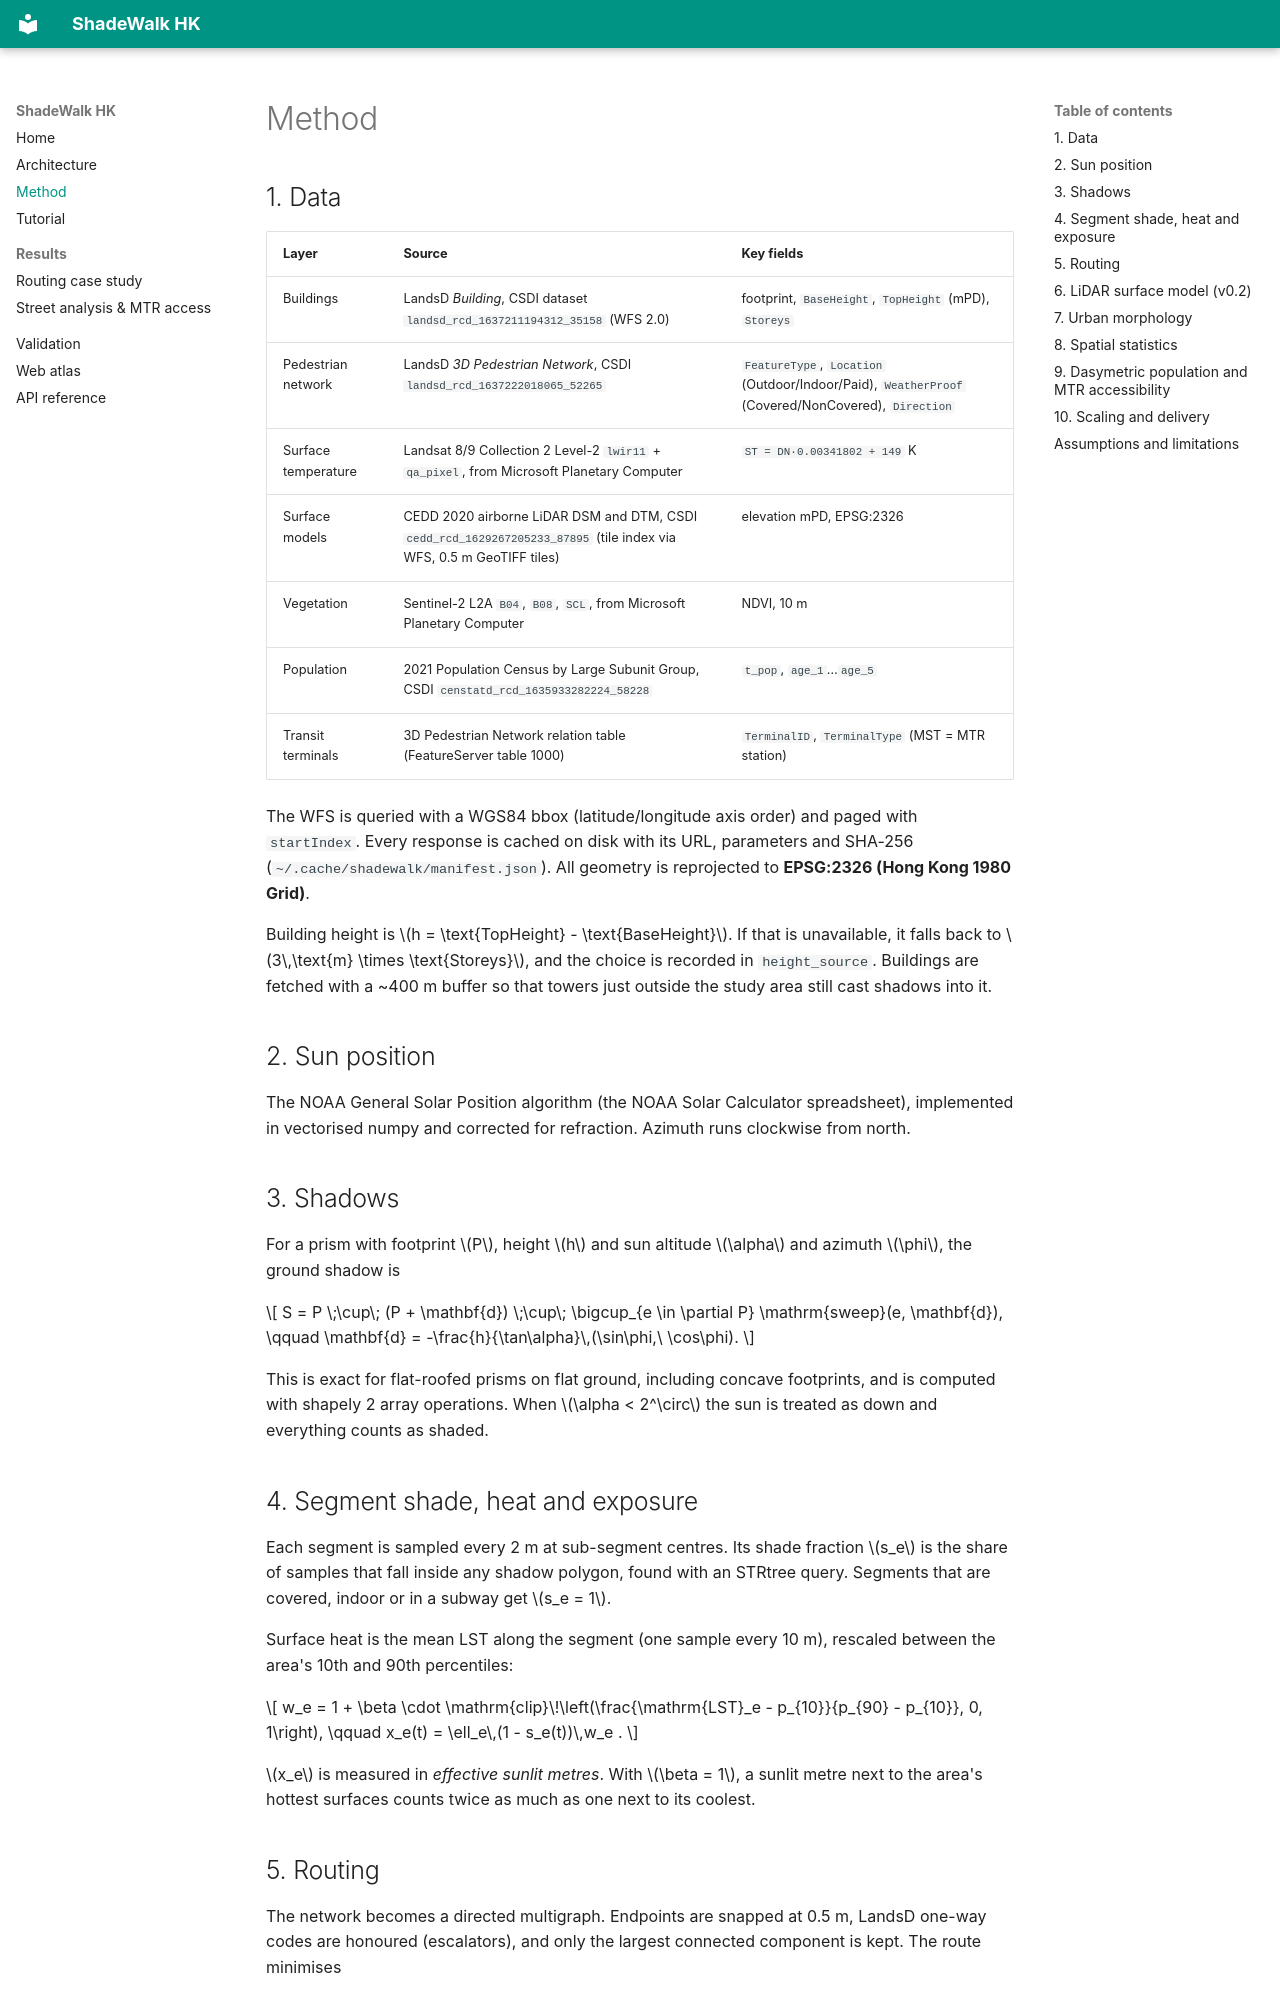

repository: Yang1107-wzy/shadewalk · page: method/index.html · generator: mkdocs

# Method

## 1. Data

| Layer | Source | Key fields |
|---|---|---|
| Buildings | LandsD *Building*, CSDI dataset `landsd_rcd_1637211194312_35158` (WFS 2.0) | footprint, `BaseHeight`, `TopHeight` (mPD), `Storeys` |
| Pedestrian network | LandsD *3D Pedestrian Network*, CSDI `landsd_rcd_1637222018065_52265` | `FeatureType`, `Location` (Outdoor/Indoor/Paid), `WeatherProof` (Covered/NonCovered), `Direction` |
| Surface temperature | Landsat 8/9 Collection 2 Level-2 `lwir11` + `qa_pixel`, from Microsoft Planetary Computer | `ST = DN·0.00341802 + 149` K |
| Surface models | CEDD 2020 airborne LiDAR DSM and DTM, CSDI `cedd_rcd_1629267205233_87895` (tile index via WFS, 0.5 m GeoTIFF tiles) | elevation mPD, EPSG:2326 |
| Vegetation | Sentinel-2 L2A `B04`, `B08`, `SCL`, from Microsoft Planetary Computer | NDVI, 10 m |
| Population | 2021 Population Census by Large Subunit Group, CSDI `censtatd_rcd_1635933282224_58228` | `t_pop`, `age_1`…`age_5` |
| Transit terminals | 3D Pedestrian Network relation table (FeatureServer table 1000) | `TerminalID`, `TerminalType` (MST = MTR station) |

The WFS is queried with a WGS84 bbox (latitude/longitude axis order) and paged with `startIndex`. Every response is cached on disk with its URL, parameters and SHA-256 (`~/.cache/shadewalk/manifest.json`). All geometry is reprojected to **EPSG:2326 (Hong Kong 1980 Grid)**.

Building height is \(h = \text{TopHeight} - \text{BaseHeight}\). If that is unavailable, it falls back to \(3\,\text{m} \times \text{Storeys}\), and the choice is recorded in `height_source`. Buildings are fetched with a ~400 m buffer so that towers just outside the study area still cast shadows into it.

## 2. Sun position

The NOAA General Solar Position algorithm (the NOAA Solar Calculator spreadsheet), implemented in vectorised numpy and corrected for refraction. Azimuth runs clockwise from north.

## 3. Shadows

For a prism with footprint \(P\), height \(h\) and sun altitude \(\alpha\) and azimuth \(\phi\), the ground shadow is

$$
S = P \;\cup\; (P + \mathbf{d}) \;\cup\; \bigcup_{e \in \partial P} \mathrm{sweep}(e, \mathbf{d}),
\qquad
\mathbf{d} = -\frac{h}{\tan\alpha}\,(\sin\phi,\ \cos\phi).
$$

This is exact for flat-roofed prisms on flat ground, including concave footprints, and is computed with shapely 2 array operations. When \(\alpha < 2^\circ\) the sun is treated as down and everything counts as shaded.

## 4. Segment shade, heat and exposure

Each segment is sampled every 2 m at sub-segment centres. Its shade fraction \(s_e\) is the share of samples that fall inside any shadow polygon, found with an STRtree query. Segments that are covered, indoor or in a subway get \(s_e = 1\).

Surface heat is the mean LST along the segment (one sample every 10 m), rescaled between the area's 10th and 90th percentiles:

$$
w_e = 1 + \beta \cdot \mathrm{clip}\!\left(\frac{\mathrm{LST}_e - p_{10}}{p_{90} - p_{10}}, 0, 1\right),
\qquad
x_e(t) = \ell_e\,(1 - s_e(t))\,w_e .
$$

\(x_e\) is measured in *effective sunlit metres*. With \(\beta = 1\), a sunlit metre next to the area's hottest surfaces counts twice as much as one next to its coolest.

## 5. Routing

The network becomes a directed multigraph. Endpoints are snapped at 0.5 m, LandsD one-way codes are honoured (escalators), and only the largest connected component is kept. The route minimises

$$
\sum_{e \in \text{route}} \ell_e + \lambda\, x_e(t).
$$

\(\lambda = 0\) gives the shortest path. \(\lambda\) is the number of metres of detour you would accept to avoid one effective sunlit metre. Sweeping \(\lambda\) traces the distance–exposure Pareto set (`AreaModel.compare`).
